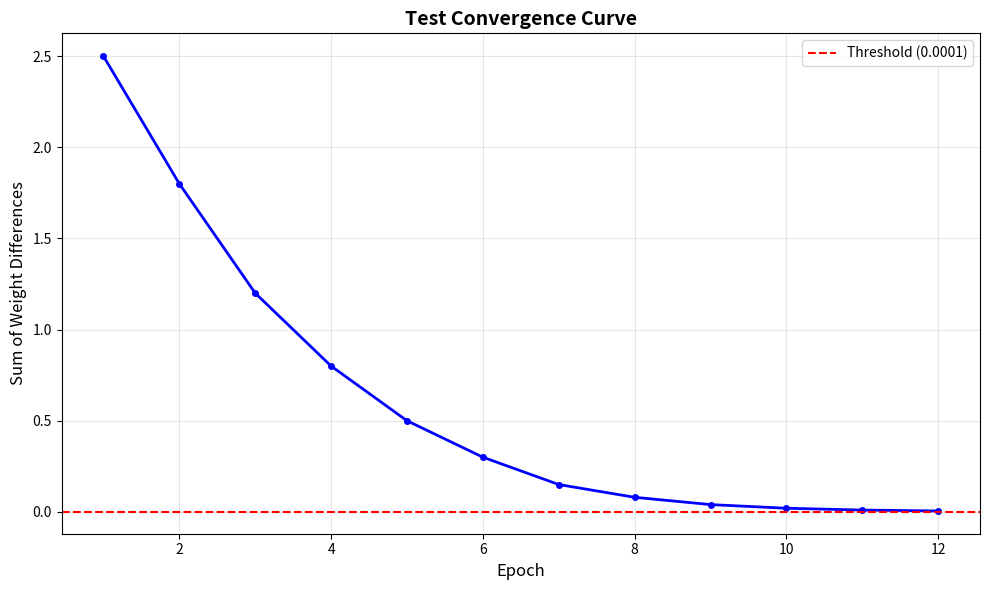

Source code (Python):
"""
Visualization Module
Provides plotting functions for LVQ analysis
"""

import numpy as np
import matplotlib.pyplot as plt
from matplotlib.patches import Rectangle
import os


def plot_convergence_curve(history, save_path=None, title="LVQ-1 Convergence Curve"):
    """
    Plot convergence curve showing weight changes over epochs

    Parameters:
    -----------
    history : list or array
        Weight change values per epoch
    save_path : str, optional
        Path to save the figure
    title : str
        Plot title
    """
    fig, ax = plt.subplots(figsize=(10, 6))

    epochs = range(1, len(history) + 1)
    ax.plot(epochs, history, "b-", linewidth=2, marker="o", markersize=4)

    ax.set_xlabel("Epoch", fontsize=12)
    ax.set_ylabel("Sum of Weight Differences", fontsize=12)
    ax.set_title(title, fontsize=14, fontweight="bold")
    ax.grid(True, alpha=0.3)

    # Add convergence threshold line if visible
    if len(history) > 0:
        threshold = 1e-4
        if max(history) > threshold:
            ax.axhline(
                y=threshold,
                color="r",
                linestyle="--",
                linewidth=1.5,
                label=f"Threshold ({threshold})",
            )
            ax.legend()

    plt.tight_layout()

    if save_path:
        os.makedirs(os.path.dirname(save_path), exist_ok=True)
        plt.savefig(save_path, dpi=300, bbox_inches="tight")
        print(f"Saved convergence curve to: {save_path}")

    return fig, ax


def plot_pairwise_classification(
    X_train,
    y_train,
    X_test,
    y_pred_test,
    prototypes,
    prototype_labels,
    time_idx1,
    time_idx2,
    time_points,
    save_path=None,
):
    """
    Plot classification results for two time dimensions (similar to slide4)

    Parameters:
    -----------
    X_train : ndarray, shape (n_train, n_features)
        Training data (original scale, not normalized)
    y_train : ndarray, shape (n_train,)
        Training labels
    X_test : ndarray, shape (n_test, n_features)
        Test data (original scale)
    y_pred_test : ndarray, shape (n_test,)
        Predicted labels for test data
    prototypes : ndarray, shape (n_prototypes, n_features)
        Prototype vectors (original scale)
    prototype_labels : ndarray, shape (n_prototypes,)
        Labels for prototypes
    time_idx1 : int
        First time dimension index
    time_idx2 : int
        Second time dimension index
    time_points : list
        Names of time points
    save_path : str, optional
        Path to save the figure
    """
    fig, ax = plt.subplots(figsize=(8, 8))

    # Define colors for 4 classes
    colors = ["red", "blue", "green", "black"]
    class_names = ["Class 1", "Class 2", "Class 3", "Class 4"]

    # Plot training samples
    for class_label in range(1, 5):
        mask = y_train == class_label
        ax.scatter(
            X_train[mask, time_idx1],
            X_train[mask, time_idx2],
            c=colors[class_label - 1],
            marker="o",
            s=100,
            alpha=0.6,
            edgecolors="black",
            linewidth=1,
            label=class_names[class_label - 1],
        )

    # Plot test samples with predicted labels
    for class_label in range(1, 5):
        mask = y_pred_test == class_label
        if np.sum(mask) > 0:
            ax.scatter(
                X_test[mask, time_idx1],
                X_test[mask, time_idx2],
                c=colors[class_label - 1],
                marker="x",
                s=200,
                linewidth=3,
                alpha=0.9,
            )

    # Plot prototypes
    for i, (proto, label) in enumerate(zip(prototypes, prototype_labels)):
        ax.scatter(
            proto[time_idx1],
            proto[time_idx2],
            c=colors[int(label) - 1],
            marker="P",
            s=300,
            edgecolors="gold",
            linewidth=2,
            label="_nolegend_",
        )

    # Labels and title
    ax.set_xlabel(f"X{time_idx1+1} ({time_points[time_idx1]})", fontsize=12)
    ax.set_ylabel(f"X{time_idx2+1} ({time_points[time_idx2]})", fontsize=12)

    title = f"{time_idx1+1} vs {time_idx2+1}"
    ax.set_title(title, fontsize=14, fontweight="bold")

    # Legend
    legend_elements = [
        plt.Line2D(
            [0],
            [0],
            marker="o",
            color="w",
            markerfacecolor=colors[i],
            markersize=10,
            label=class_names[i],
            markeredgecolor="black",
        )
        for i in range(4)
    ]
    legend_elements.append(
        plt.Line2D(
            [0],
            [0],
            marker="x",
            color="black",
            markersize=10,
            label="Test samples",
            linestyle="None",
            linewidth=3,
        )
    )
    legend_elements.append(
        plt.Line2D(
            [0],
            [0],
            marker="P",
            color="gold",
            markerfacecolor="gray",
            markersize=12,
            label="Prototypes",
            markeredgewidth=2,
        )
    )

    ax.legend(handles=legend_elements, loc="best", fontsize=9)
    ax.grid(True, alpha=0.3)

    plt.tight_layout()

    if save_path:
        os.makedirs(os.path.dirname(save_path), exist_ok=True)
        plt.savefig(save_path, dpi=300, bbox_inches="tight")
        print(f"Saved classification plot to: {save_path}")

    return fig, ax


def plot_all_pairwise_classifications(
    X_train,
    y_train,
    X_test,
    y_pred_test,
    prototypes,
    prototype_labels,
    time_points,
    output_dir,
):
    """
    Generate all 6 pairwise classification plots
    Pairs: (1,2), (2,3), (3,4), (4,5), (5,6), (6,1)

    Parameters:
    -----------
    X_train : ndarray
        Training data (original scale)
    y_train : ndarray
        Training labels
    X_test : ndarray
        Test data (original scale)
    y_pred_test : ndarray
        Predicted test labels
    prototypes : ndarray
        Prototype vectors (original scale)
    prototype_labels : ndarray
        Prototype labels
    time_points : list
        Time point names
    output_dir : str
        Directory to save plots

    Returns:
    --------
    fig_paths : list
        List of saved figure paths
    """
    # Define pairs: (1,2), (2,3), (3,4), (4,5), (5,6), (6,1)
    pairs = [(0, 1), (1, 2), (2, 3), (3, 4), (4, 5), (5, 0)]

    fig_paths = []

    print("\nGenerating pairwise classification plots...")
    print("-" * 60)

    for idx1, idx2 in pairs:
        filename = f"classification_t{idx1+1}_vs_t{idx2+1}.png"
        save_path = os.path.join(output_dir, filename)

        plot_pairwise_classification(
            X_train,
            y_train,
            X_test,
            y_pred_test,
            prototypes,
            prototype_labels,
            idx1,
            idx2,
            time_points,
            save_path=save_path,
        )

        fig_paths.append(save_path)
        plt.close()

    print("-" * 60)
    print(f"✓ Generated {len(fig_paths)} classification plots")

    return fig_paths


def save_prediction_results(test_predictions, output_path):
    """
    Save test predictions to a text file

    Parameters:
    -----------
    test_predictions : ndarray
        Predicted class labels for test set
    output_path : str
        Path to save results
    """
    os.makedirs(os.path.dirname(output_path), exist_ok=True)

    with open(output_path, "w") as f:
        f.write("=" * 60 + "\n")
        f.write("LVQ-1 Test Set Predictions\n")
        f.write("=" * 60 + "\n\n")

        f.write("Predictions for 8 test days:\n")
        f.write("-" * 40 + "\n")

        for i, pred in enumerate(test_predictions):
            f.write(f"Day {i+1}: Class {pred}\n")

        f.write("\n" + "-" * 40 + "\n")
        f.write("Class distribution:\n")

        for class_label in range(1, 5):
            count = np.sum(test_predictions == class_label)
            f.write(f"  Class {class_label}: {count} samples\n")

        f.write("\n" + "=" * 60 + "\n")

    print(f"Saved prediction results to: {output_path}")


def plot_learning_rate_comparison(lr_results, save_path=None):
    """
    Plot convergence curves for different learning rates

    Parameters:
    -----------
    lr_results : dict
        Dictionary with learning rates as keys and convergence histories as values
        Example: {0.1: [2.5, 1.2, 0.5, ...], 0.2: [...], ...}
    save_path : str, optional
        Path to save the figure
    """
    fig, ax = plt.subplots(figsize=(12, 6))

    colors = plt.cm.viridis(np.linspace(0, 0.9, len(lr_results)))

    for (lr, history), color in zip(sorted(lr_results.items()), colors):
        epochs = range(1, len(history) + 1)
        ax.plot(
            epochs,
            history,
            linewidth=2,
            marker="o",
            markersize=3,
            label=f"LR = {lr}",
            color=color,
        )

    ax.set_xlabel("Epoch", fontsize=12)
    ax.set_ylabel("Sum of Weight Differences", fontsize=12)
    ax.set_title(
        "Learning Rate Comparison - Convergence Curves", fontsize=14, fontweight="bold"
    )
    ax.legend(fontsize=10, loc="upper right")
    ax.grid(True, alpha=0.3)
    ax.set_yscale("log")  # Log scale for better visibility

    plt.tight_layout()

    if save_path:
        os.makedirs(os.path.dirname(save_path), exist_ok=True)
        plt.savefig(save_path, dpi=300, bbox_inches="tight")
        print(f"Saved learning rate comparison to: {save_path}")

    return fig, ax


def create_summary_table(train_acc, test_predictions, n_epochs, final_weight_change):
    """
    Create a summary text table of results

    Parameters:
    -----------
    train_acc : float
        Training accuracy
    test_predictions : ndarray
        Test predictions
    n_epochs : int
        Number of epochs until convergence
    final_weight_change : float
        Final weight change value

    Returns:
    --------
    summary : str
        Formatted summary text
    """
    summary = []
    summary.append("=" * 60)
    summary.append("LVQ-1 Training Summary")
    summary.append("=" * 60)
    summary.append(f"\nTraining Accuracy: {train_acc*100:.2f}%")
    summary.append(f"Convergence Epochs: {n_epochs}")
    summary.append(f"Final Weight Change: {final_weight_change:.6f}")

    summary.append("\n" + "-" * 60)
    summary.append("Test Predictions:")
    summary.append("-" * 60)

    for i, pred in enumerate(test_predictions):
        summary.append(f"  Day {i+1}: Class {pred}")

    summary.append("\n" + "-" * 60)
    summary.append("Class Distribution in Test Set:")
    for class_label in range(1, 5):
        count = np.sum(test_predictions == class_label)
        summary.append(f"  Class {class_label}: {count} samples")

    summary.append("\n" + "=" * 60)

    return "\n".join(summary)


if __name__ == "__main__":
    # Test visualization functions
    print("Testing visualization module...")

    # Test convergence curve
    test_history = [2.5, 1.8, 1.2, 0.8, 0.5, 0.3, 0.15, 0.08, 0.04, 0.02, 0.01, 0.005]
    fig, ax = plot_convergence_curve(
        test_history, save_path=None, title="Test Convergence Curve"
    )
    plt.show()

    print("✓ Visualization module test completed")
